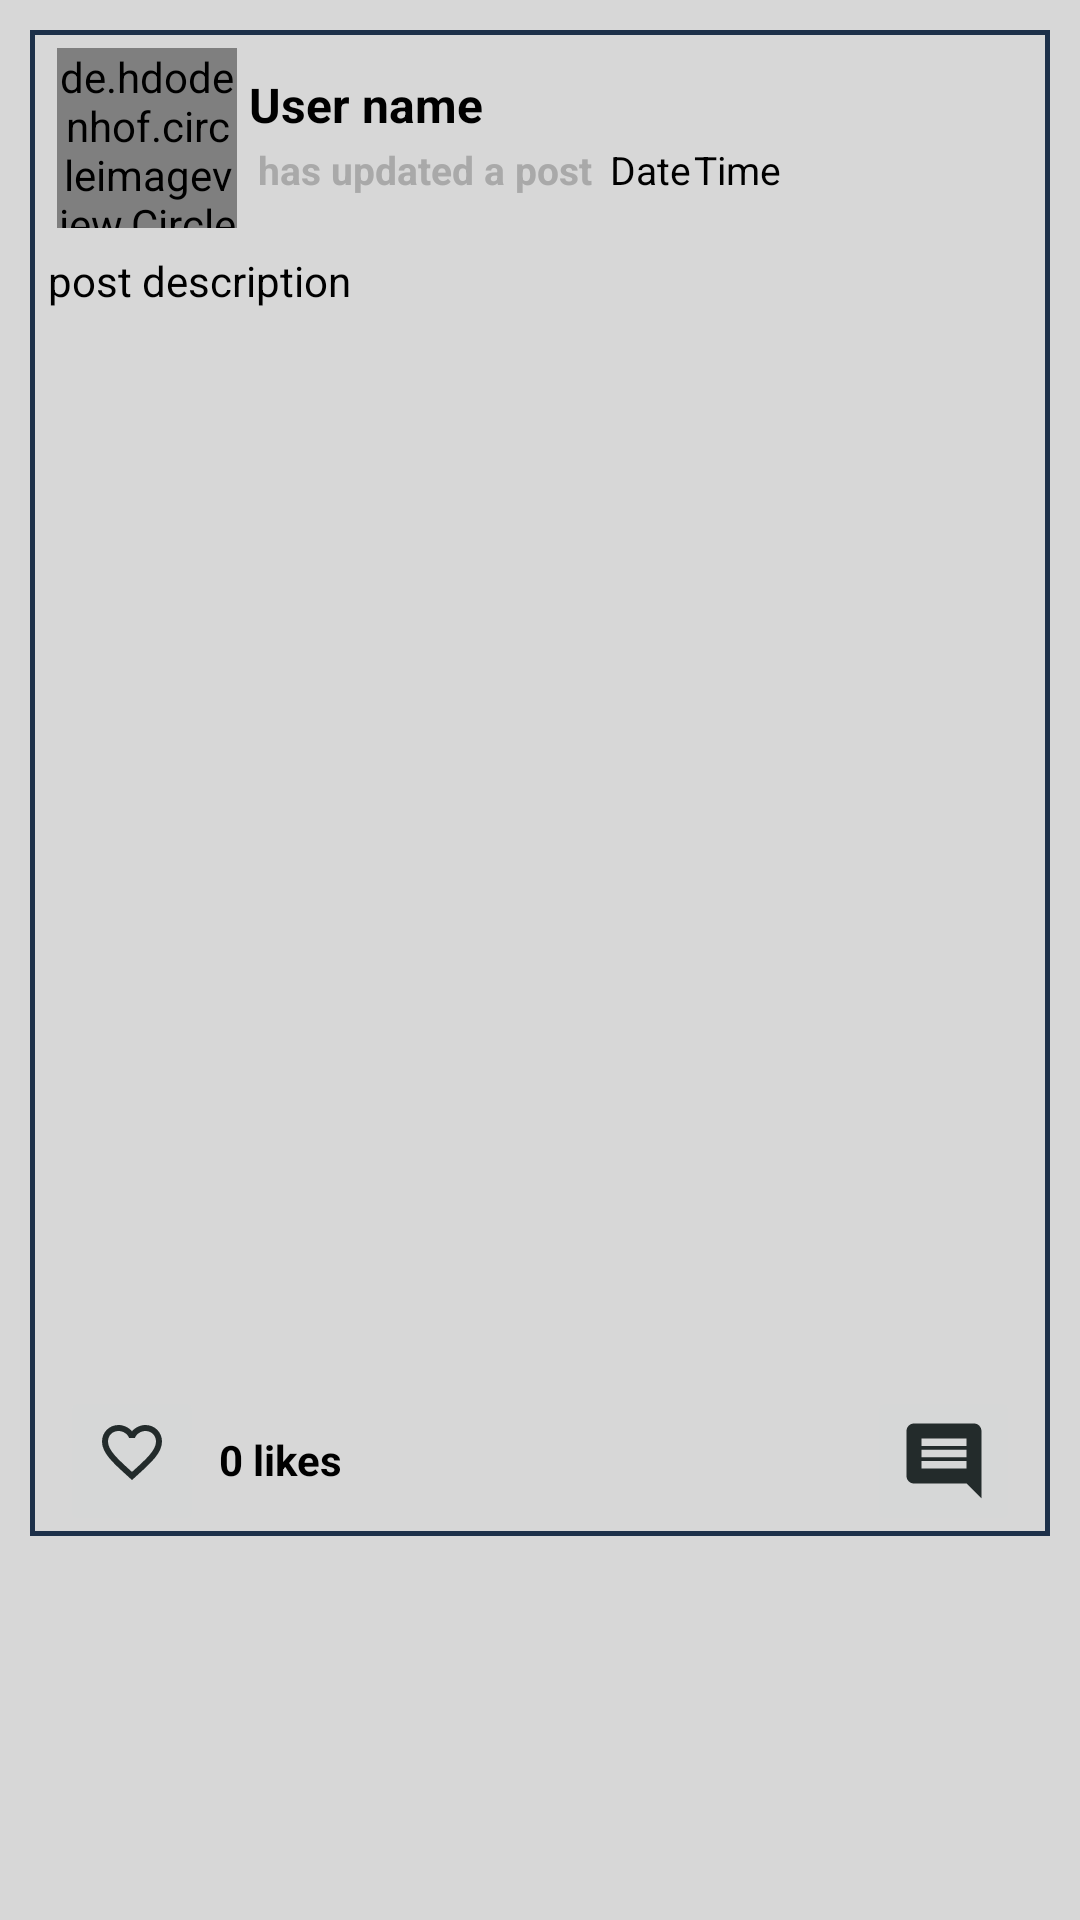

Reconstruct the res/layout file that produces this screen, plus the resources it refers to.
<!-- AndroidManifest.xml: application theme LoginTheme -->
<!-- res/layout/all_post_layout.xml -->
<?xml version="1.0" encoding="utf-8"?>
<RelativeLayout xmlns:android="http://schemas.android.com/apk/res/android"
    android:orientation="vertical"
    android:layout_width="match_parent"
    android:layout_height="wrap_content"
    android:background="@color/mainBackground">


    <LinearLayout
        android:layout_width="match_parent"
        android:layout_height="wrap_content"
        android:orientation="vertical"
        android:layout_marginTop="10dp"
        android:layout_marginRight="10dp"
        android:layout_marginBottom="4dp"
        android:layout_marginLeft="10dp"
        android:background="@drawable/post_border">

        <LinearLayout
            android:layout_width="match_parent"
            android:layout_height="wrap_content"
            android:orientation="horizontal"
            android:padding="5dp"
            android:layout_marginTop="1dp">

            <de.hdodenhof.circleimageview.CircleImageView
                android:layout_width="60dp"
                android:layout_height="60dp"
                android:src="@drawable/ic_person_black_24dp"
                android:id="@+id/post_profile_image"
                android:layout_marginLeft="4dp"
                android:scaleType="centerCrop">

            </de.hdodenhof.circleimageview.CircleImageView>

           <LinearLayout
               android:layout_width="match_parent"
               android:layout_height="wrap_content"
               android:orientation="vertical">

               <TextView
                   android:layout_width="match_parent"
                   android:layout_height="wrap_content"
                   android:id="@+id/post_user_name"
                   android:text="User name"
                   android:layout_marginTop="8dp"
                   android:layout_marginLeft="4dp"
                   android:textAlignment="textStart"
                   android:textStyle="bold"
                   android:textSize="16sp"
                   android:textColor="@color/black">
               </TextView>

               <LinearLayout
                   android:layout_width="match_parent"
                   android:layout_height="wrap_content"
                   android:orientation="horizontal"
                   android:layout_marginLeft="5dp"
                   android:padding="2dp">

                   <TextView
                       android:id="@+id/text"
                       android:layout_width="wrap_content"
                       android:layout_height="wrap_content"
                       android:text="has updated a post"
                       android:textSize="13sp"
                       android:textStyle="bold"
                       android:textColor="@color/darkGray">

                   </TextView>

                   <TextView
                       android:id="@+id/post_date"
                       android:layout_width="wrap_content"
                       android:layout_height="wrap_content"
                       android:text="Date"
                       android:textSize="13sp"
                       android:textColor="@color/black"
                       android:layout_marginLeft="6dp">

                   </TextView>

                   <TextView
                       android:id="@+id/post_time"
                       android:layout_width="wrap_content"
                       android:layout_height="wrap_content"
                       android:text="Time"
                       android:textSize="13sp"
                       android:textColor="@color/black"
                       android:layout_marginLeft="1dp">

                   </TextView>
               </LinearLayout>
           </LinearLayout>

        </LinearLayout>

        <TextView
            android:layout_width="match_parent"
            android:layout_height="wrap_content"
            android:text="post description"
            android:id="@+id/post_description"
            android:textSize="14sp"
            android:textColor="@color/black"
            android:layout_marginLeft="3dp"
            android:padding="3dp"
            android:layout_marginRight="3dp">

        </TextView>

        <ImageView
            android:layout_width="match_parent"
            android:layout_height="350dp"
            android:adjustViewBounds="true"
            android:scaleType="centerCrop"
            android:layout_margin="3dp"
            android:id="@+id/post_image">
        </ImageView>

        <LinearLayout
            android:layout_width="match_parent"
            android:layout_height="wrap_content"
            android:layout_marginLeft="10dp"
            android:layout_marginRight="10dp"
            android:orientation="horizontal"
            >

            <ImageButton
                android:layout_width="wrap_content"
                android:layout_height="wrap_content"
                android:src="@drawable/ic_dislike"
                android:id="@+id/post_dislike">

            </ImageButton>

            <TextView
                android:layout_width="wrap_content"
                android:layout_height="wrap_content"
                android:text="0 likes"
                android:textSize="14sp"
                android:textStyle="bold"
                android:padding="5dp"
                android:layout_marginTop="10dp"
                android:textColor="@android:color/black"
                android:id="@+id/post_like_text">

            </TextView>

            <ImageButton
                android:layout_width="wrap_content"
                android:layout_height="wrap_content"
                android:src="@drawable/ic_comment"
                android:layout_marginLeft="170dp"
                android:baselineAlignBottom="false"
                android:id="@+id/post_comment">

            </ImageButton>


        </LinearLayout>
    </LinearLayout>
</RelativeLayout>
<!-- resources referenced by this layout -->
<resources>
  <color name="black">#000</color>
  <color name="darkGray">#A9A9A9</color>
  <color name="mainBackground">#D7D7D7</color>
  <!-- drawable ic_comment (drawable) -->
  <vector android:height="30dp" android:tint="#232b2b"
      android:viewportHeight="24.0" android:viewportWidth="24.0"
      android:width="30dp" xmlns:android="http://schemas.android.com/apk/res/android">
      <path android:fillColor="#FF000000" android:pathData="M21.99,4c0,-1.1 -0.89,-2 -1.99,-2L4,2c-1.1,0 -2,0.9 -2,2v12c0,1.1 0.9,2 2,2h14l4,4 -0.01,-18zM18,14L6,14v-2h12v2zM18,11L6,11L6,9h12v2zM18,8L6,8L6,6h12v2z"/>
  </vector>
  <!-- drawable ic_dislike (drawable) -->
  <vector android:height="30dp" android:tint="#232b2b"
      android:viewportHeight="30.0" android:viewportWidth="24.0"
      android:width="24dp" xmlns:android="http://schemas.android.com/apk/res/android">
      <path android:fillColor="#FF000000" android:pathData="M16.5,3c-1.74,0 -3.41,0.81 -4.5,2.09C10.91,3.81 9.24,3 7.5,3 4.42,3 2,5.42 2,8.5c0,3.78 3.4,6.86 8.55,11.54L12,21.35l1.45,-1.32C18.6,15.36 22,12.28 22,8.5 22,5.42 19.58,3 16.5,3zM12.1,18.55l-0.1,0.1 -0.1,-0.1C7.14,14.24 4,11.39 4,8.5 4,6.5 5.5,5 7.5,5c1.54,0 3.04,0.99 3.57,2.36h1.87C13.46,5.99 14.96,5 16.5,5c2,0 3.5,1.5 3.5,3.5 0,2.89 -3.14,5.74 -7.9,10.05z"/>
  </vector>
  <!-- drawable post_border (drawable) -->
  <?xml version="1.0" encoding="utf-8"?>
  <shape xmlns:android="http://schemas.android.com/apk/res/android">
  
      <stroke android:width="1.5dp"
          android:color="@color/colorPrimaryDark">
  
      </stroke>
  </shape>
  <style name="LoginTheme" parent="Theme.AppCompat.Light.NoActionBar">
          
          <item name="colorPrimary">@color/colorPrimary</item>
          <item name="colorPrimaryDark">@color/colorPrimaryDark</item>
          <item name="colorAccent">@color/colorAccent</item>
  
      </style>
  <color name="colorPrimaryDark">#1D3049</color>
  <color name="colorPrimary">#994667</color>
  <color name="colorAccent">#8d6e63</color>
</resources>
